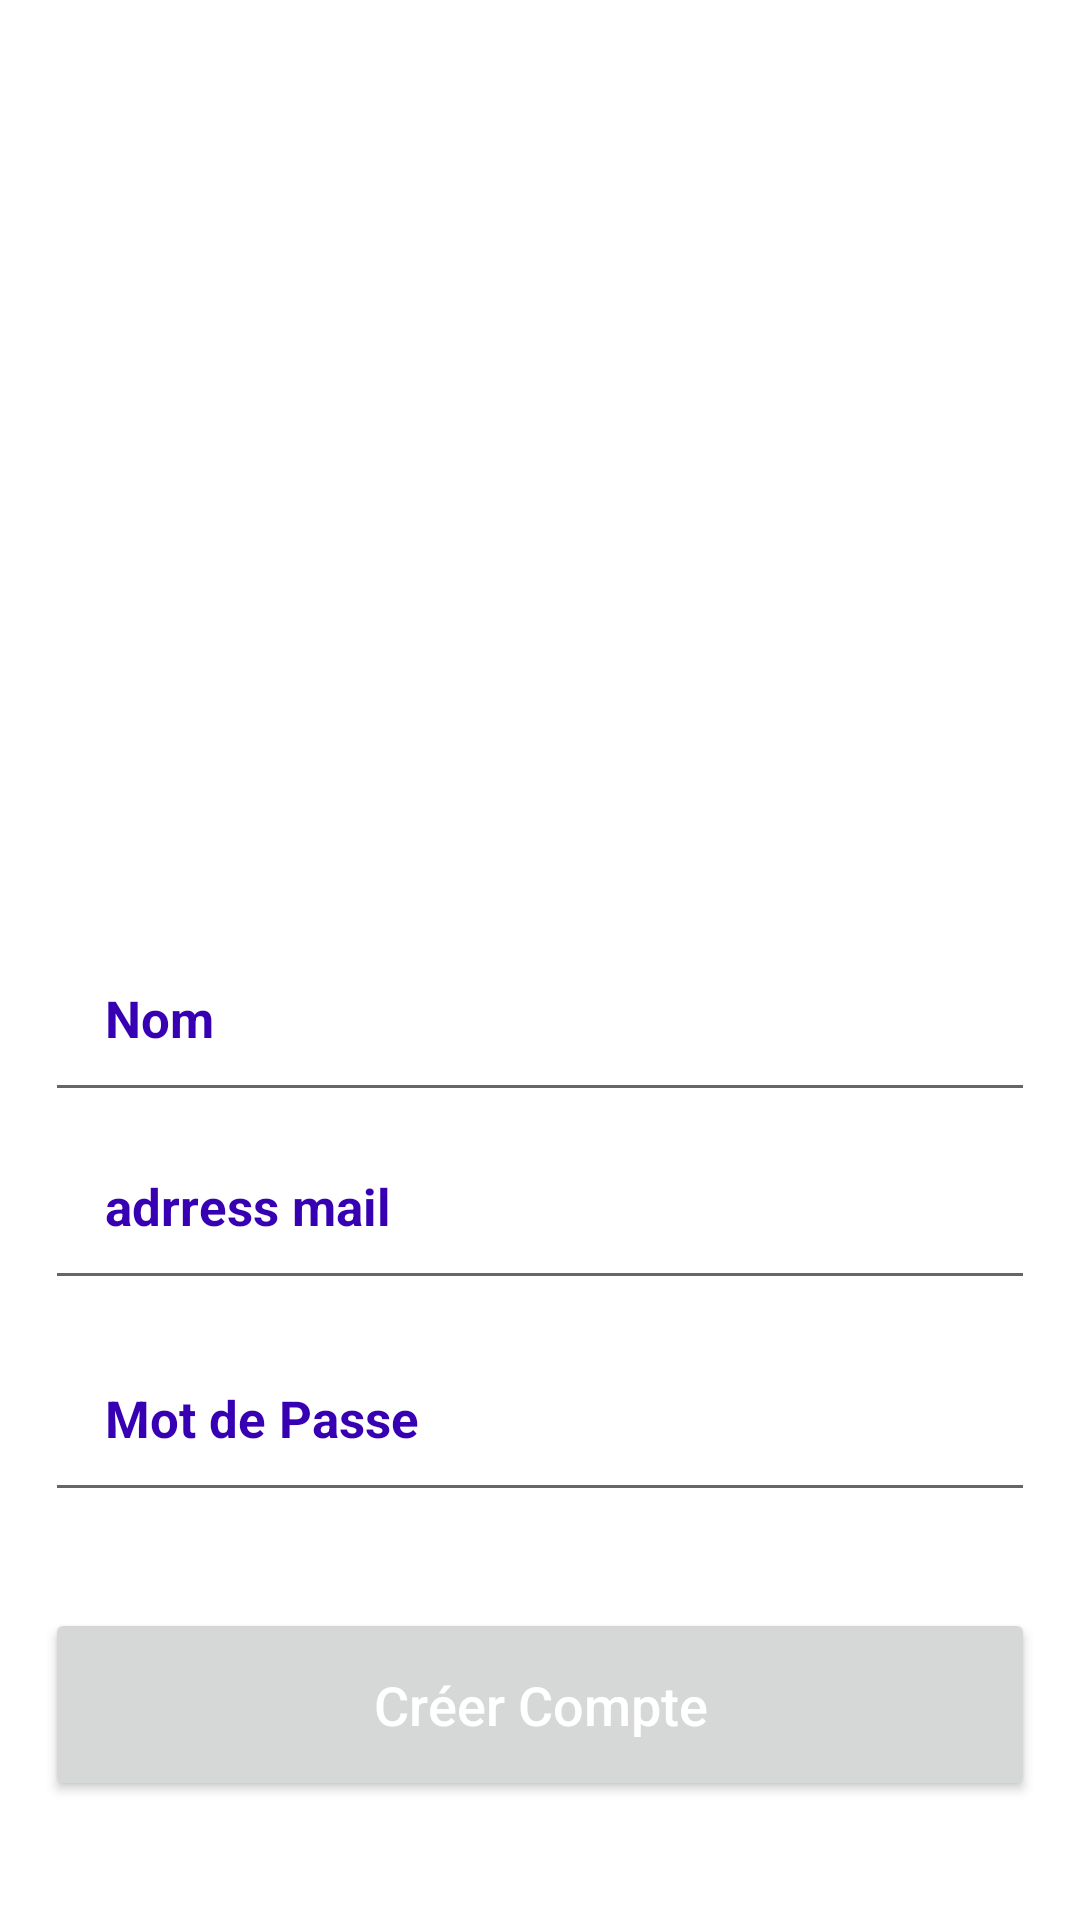

Write the Android layout XML for this screen, with the resource values it uses.
<!-- AndroidManifest.xml: application theme Theme.AppProject -->
<!-- res/layout/activity_register.xml -->
<?xml version="1.0" encoding="utf-8"?>
<RelativeLayout xmlns:android="http://schemas.android.com/apk/res/android"
    xmlns:app="http://schemas.android.com/apk/res-auto"
    xmlns:tools="http://schemas.android.com/tools"
    android:layout_width="match_parent"
    android:layout_height="match_parent"
    tools:context=".RegisterActivity">


    <ImageView
        android:id="@+id/register_logo"
        android:layout_width="300dp"
        android:layout_height="100dp"
        android:layout_centerHorizontal="true"
        android:layout_marginTop="200dp"
        />
    <EditText
        android:id="@+id/register_num"
        android:layout_width="match_parent"
        android:layout_height="wrap_content"
        android:layout_below="@+id/register_name_user"
        android:padding="20dp"
        android:layout_marginLeft="15dp"
        android:layout_marginRight="15dp"
        android:hint="adrress mail"
        android:inputType="textEmailAddress"
        android:textColor="@color/colorPrimaryDark"
        android:textColorHint="@color/colorPrimaryDark"
        android:textSize="17sp"
        android:textStyle="bold"
        />
    <EditText
        android:id="@+id/register_pass"
        android:layout_width="match_parent"
        android:layout_height="wrap_content"
        android:layout_below="@+id/register_num"
        android:padding="20dp"
        android:layout_marginLeft="15dp"
        android:layout_marginRight="15dp"
        android:layout_marginTop="8dp"
        android:hint="Mot de Passe"
        android:inputType="textPassword"
        android:textColor="@color/colorPrimaryDark"
        android:textColorHint="@color/colorPrimaryDark"
        android:textSize="17sp"
        android:textStyle="bold"
        />

    <EditText
        android:id="@+id/register_name_user"
        android:layout_width="match_parent"
        android:layout_height="wrap_content"
        android:layout_below="@+id/register_logo"
        android:layout_marginLeft="15dp"
        android:layout_marginTop="8dp"
        android:layout_marginRight="15dp"
        android:hint="Nom"
        android:inputType="text"
        android:padding="20dp"
        android:textColor="@color/colorPrimaryDark"
        android:textColorHint="@color/colorPrimaryDark"
        android:textSize="17sp"
        android:textStyle="bold" />


    <Button
        android:id="@+id/main_register"
        android:layout_width="match_parent"
        android:layout_height="wrap_content"
        android:layout_below="@id/register_pass"
        android:layout_marginTop="32dp"
        android:layout_marginLeft="15dp"
        android:layout_marginRight="15dp"
        android:padding="20dp"
        android:textAllCaps="false"
        android:textSize="18sp"
        android:text="Créer Compte"
        android:textColor="@android:color/white"
        />

</RelativeLayout>
<!-- resources referenced by this layout -->
<resources>
  <style name="Theme.AppProject" parent="Theme.MaterialComponents.DayNight.DarkActionBar">
          
  
          
          <item name="android:statusBarColor" tools:targetApi="l">?attr/colorPrimaryVariant</item>
          
      </style>
  <!-- not gathered from this repository: default colours our renderer supplied (Android Studio template values) -->
  <color name="colorPrimaryDark">#FF3700B3</color>
</resources>
